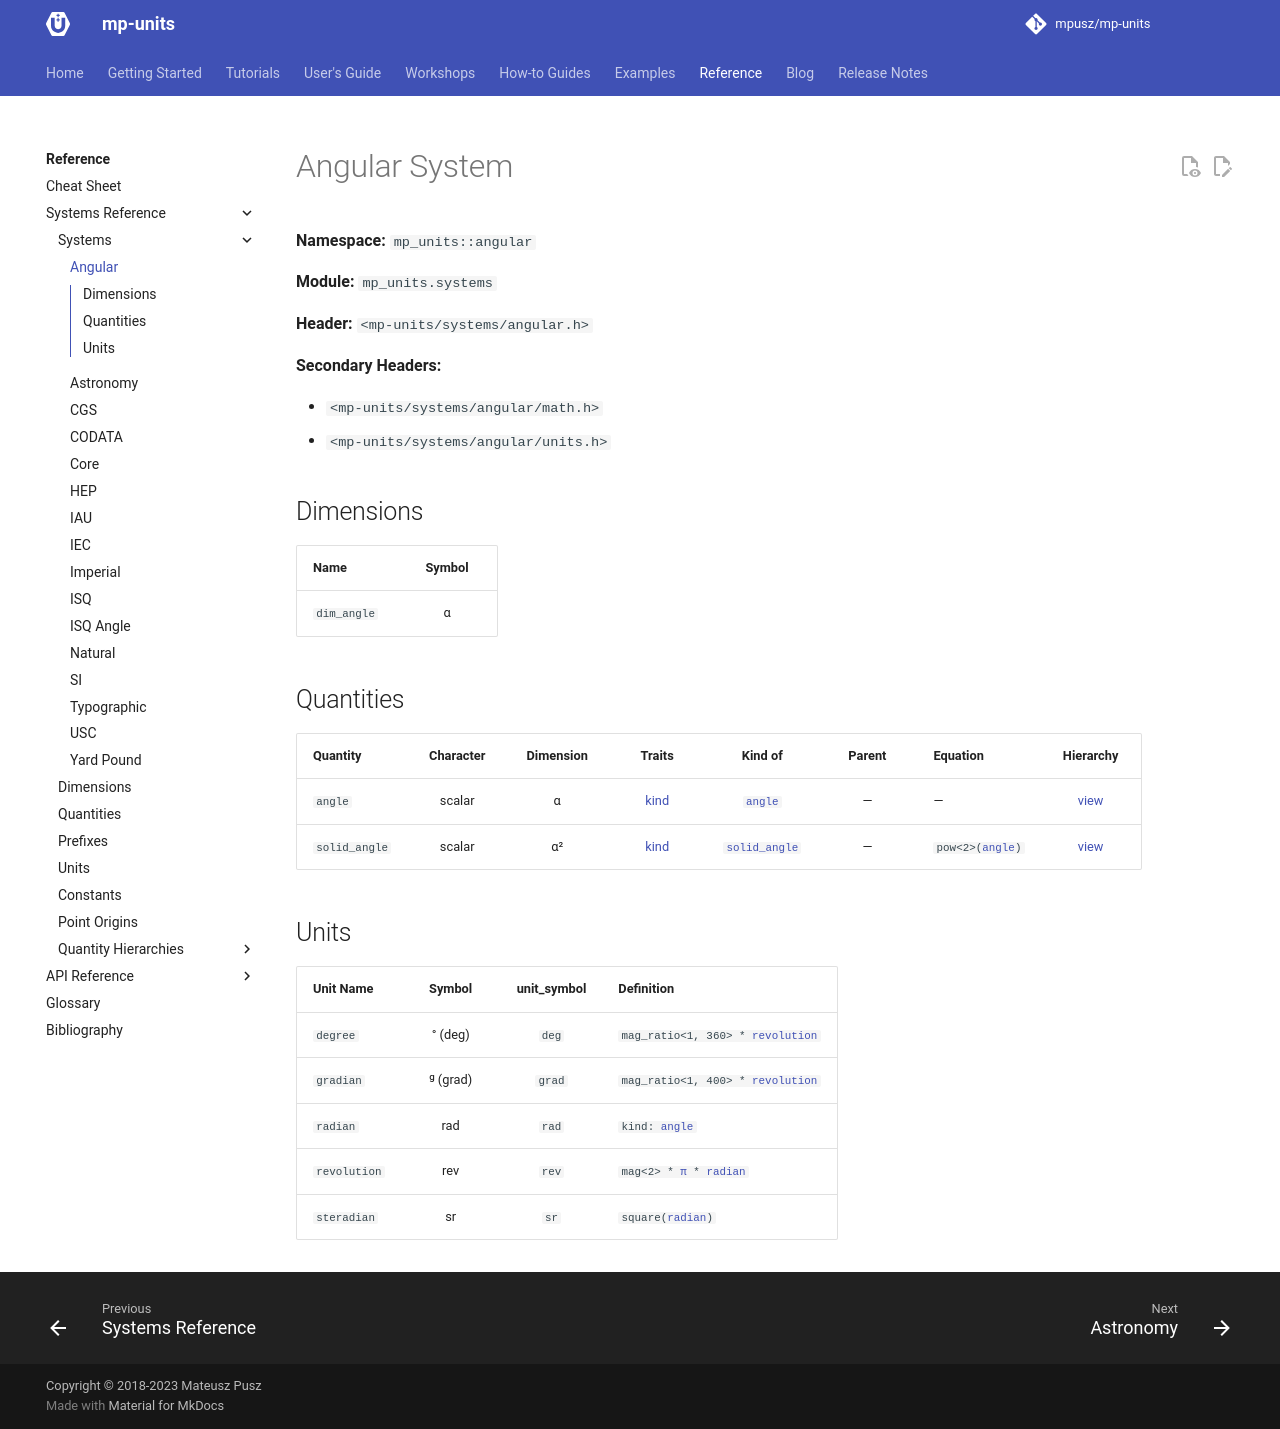

repository: RalphSteinhagen/units · page: HEAD/reference/systems_reference/systems/angular/index.html · generator: mkdocs

<!-- This file is auto-generated. Do not edit manually. -->
<!-- Run: python3 scripts/systems_reference.py --force -->

# Angular System

**Namespace:** `mp_units::angular`

**Module:** `mp_units.systems`

**Header:** `<mp-units/systems/angular.h>`

**Secondary Headers:**

- `<mp-units/systems/angular/math.h>`
- `<mp-units/systems/angular/units.h>`

## Dimensions

| Name | Symbol |
|------|:------:|
| <span id="dim_angle"></span>`dim_angle` | α |

## Quantities

| Quantity | Character | Dimension | is_kind | non_negative | Kind of | Parent | Equation | Hierarchy |
|----------|:---------:|:---------:|:-------:|:------------:|:-------:|:------:|----------|:---------:|
| <span id="angle"></span><code>angle</code> | Real | α | ✓ | — | <code>[angle](#angle)</code> | — | — | [view](../hierarchies/angle.md) |
| <span id="solid_angle"></span><code>solid_<wbr>angle</code> | Real | α² | ✓ | ✓ | <code>[solid_<wbr>angle](#solid_angle)</code> | — | <code>pow<2>([angle](#angle))</code> | [view](../hierarchies/solid_angle.md) |

## Units

| Unit Name | Symbol | unit_symbol | Definition |
|-----------|:------:|:-----------:|------------|
| <span id="degree"></span><code>degree</code> | ° (deg) | `deg` | <code>mag_ratio<1, 360> * <wbr>[revolution](#revolution)</code> |
| <span id="gradian"></span><code>gradian</code> | ᵍ (grad) | `grad` | <code>mag_ratio<1, 400> * <wbr>[revolution](#revolution)</code> |
| <span id="radian"></span><code>radian</code> | rad | `rad` | <code>kind: [angle](#angle)</code> |
| <span id="revolution"></span><code>revolution</code> | rev | `rev` | <code>mag<2> * <wbr>[π](core.md#π) * <wbr>[radian](#radian)</code> |
| <span id="steradian"></span><code>steradian</code> | sr | `sr` | <code>square([radian](#radian))</code> |
